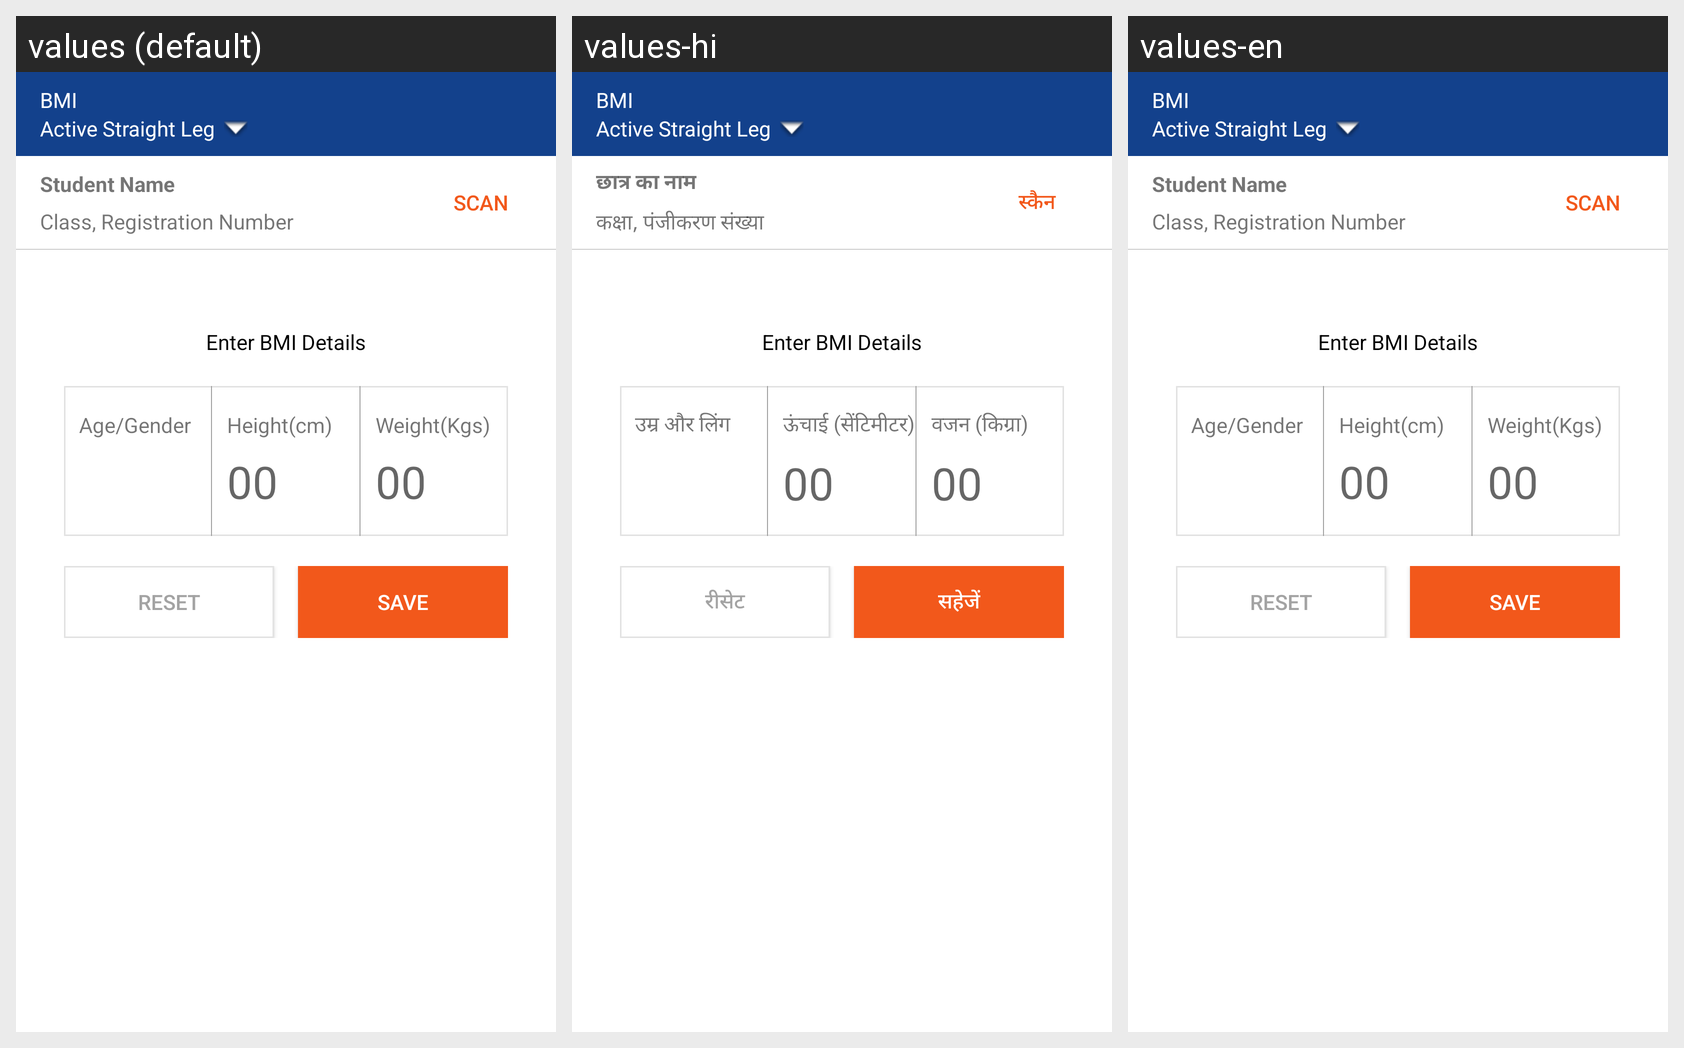

The Android screen above is rendered under several locales of the same app. Produce the string resources it draws, with the default and per-locale values.
Android screen res/layout/activity_weight.xml rendered under 3 locales, left to right: values (default), values-hi, values-en. Device: Nexus 5 (rendered at 1080×1920; each locale shown at half size, 540×960, under a caption strip naming it); theme AppTheme.
Strings drawn on this screen, with the default value and each locale's value (text and hints the layout hard-codes, and strings that could not be matched under every locale, appear in the picture but are not listed):

scan
  values: scan
  values-hi: स्कैन
  values-en: scan

student_name
  values: Student Name
  values-hi: छात्र का नाम
  values-en: Student Name

class_registration_number_label
  values: Class, Registration Number
  values-hi: कक्षा, पंजीकरण संख्या
  values-en: Class, Registration Number

age_gender_label
  values: Age/Gender
  values-hi: उम्र और लिंग
  values-en: Age/Gender

height_cm
  values: Height(cm)
  values-hi: ऊंचाई (सेंटिमीटर)
  values-en: Height(cm)

weight_kgs
  values: Weight(Kgs)
  values-hi: वजन (किग्रा)
  values-en: Weight(Kgs)

reset
  values: reset
  values-hi: रीसेट
  values-en: reset

save
  values: save
  values-hi: सहेजें
  values-en: save
